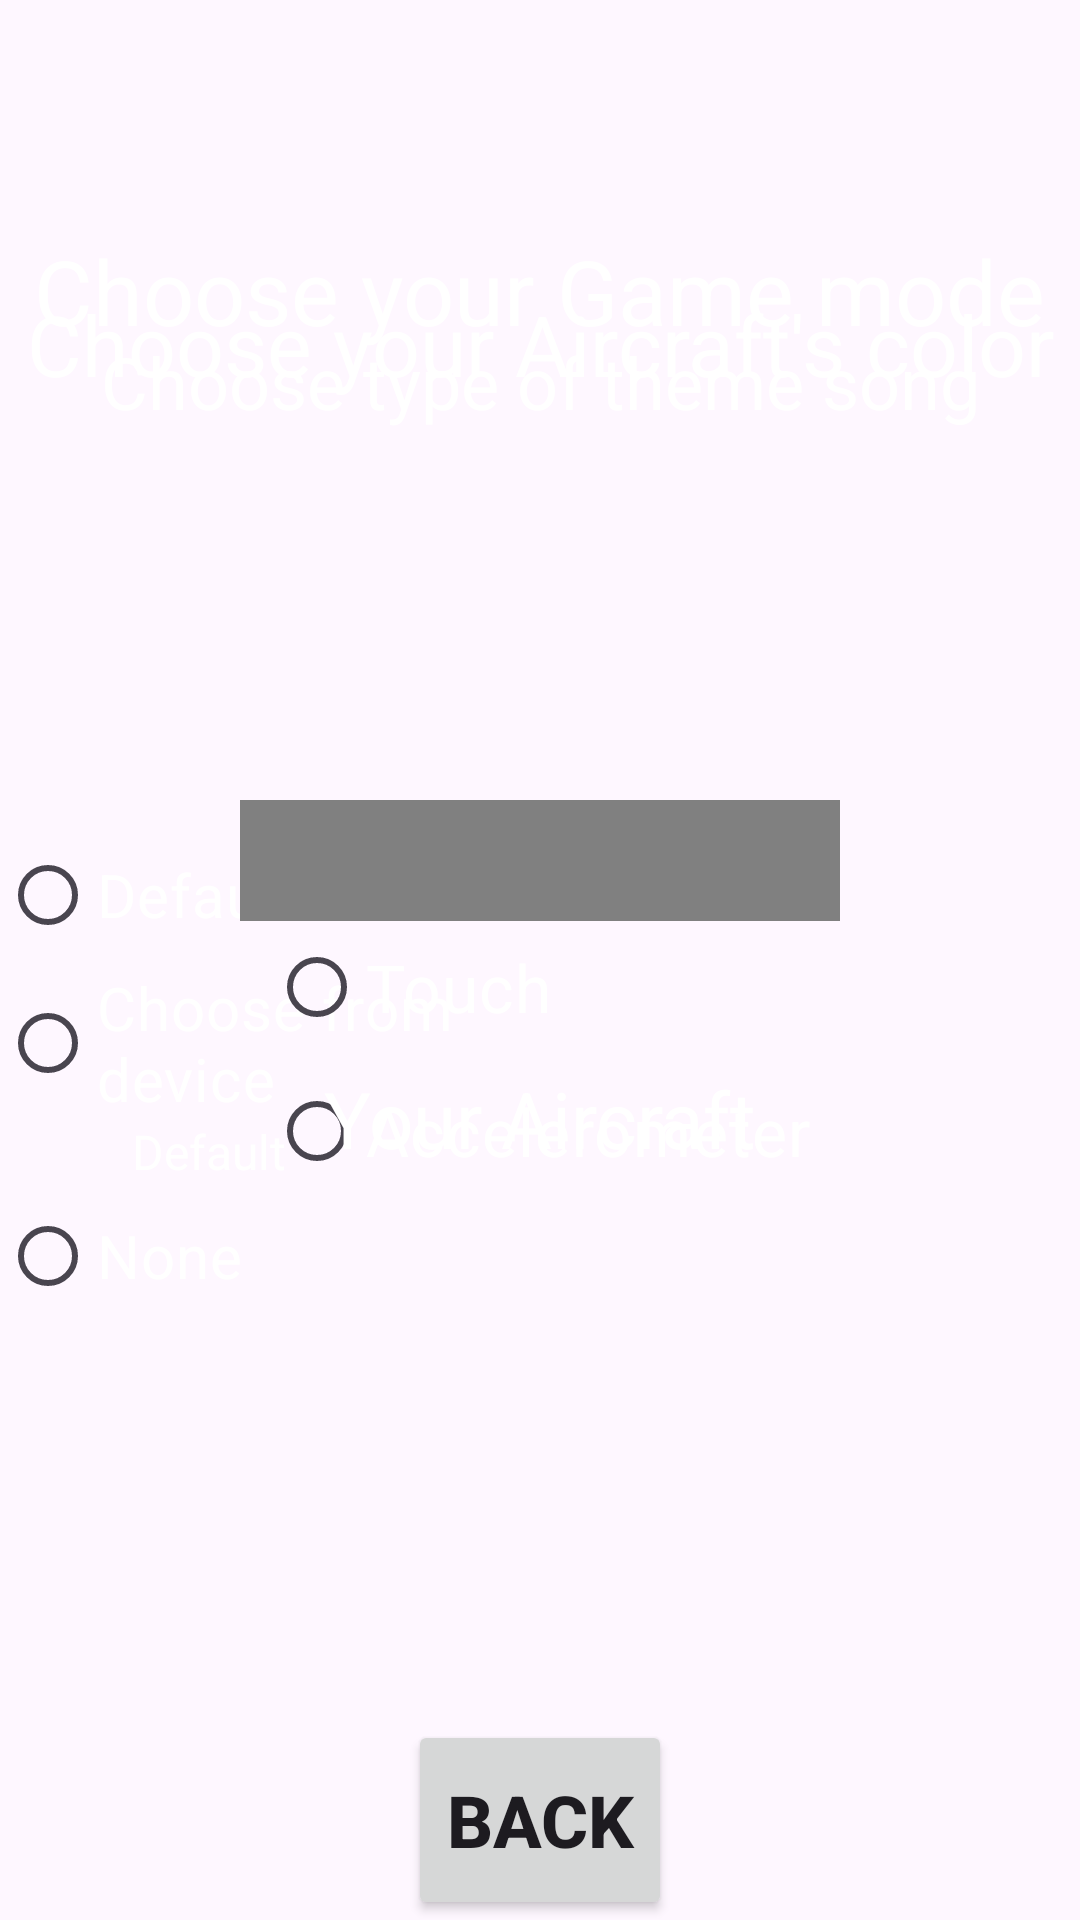

The Android layout XML behind this screen, and the referenced resources:
<!-- AndroidManifest.xml: application theme Theme.BanMayBay -->
<!-- res/layout/activity_setting.xml -->
<?xml version="1.0" encoding="utf-8"?>
<LinearLayout xmlns:android="http://schemas.android.com/apk/res/android"
    xmlns:app="http://schemas.android.com/apk/res-auto"
    xmlns:tools="http://schemas.android.com/tools"
    android:id="@+id/main"
    android:layout_width="match_parent"
    android:layout_height="match_parent"
    android:orientation="vertical"
    tools:context=".activities.Setting"
    android:background="@drawable/background">

    <TabHost
        android:id="@+id/mytab"
        android:layout_width="match_parent"
        android:layout_height="0dp"
        android:layout_weight="40">

        <LinearLayout
            android:layout_width="match_parent"
            android:layout_height="match_parent"
            android:orientation="vertical">

            <TabWidget
                android:id="@android:id/tabs"
                android:layout_width="match_parent"
                android:layout_height="wrap_content" />

            <FrameLayout
                android:id="@android:id/tabcontent"
                android:layout_width="match_parent"
                android:layout_height="match_parent">

                <LinearLayout
                    android:id="@+id/tab1"
                    android:layout_width="match_parent"
                    android:layout_height="match_parent"
                    android:orientation="vertical">

                    <include layout="@layout/tab1" />

                </LinearLayout>

                <LinearLayout
                    android:id="@+id/tab2"
                    android:layout_width="match_parent"
                    android:layout_height="match_parent"
                    android:orientation="vertical">

                    <include layout="@layout/tab2" />

                </LinearLayout>

                <LinearLayout
                    android:id="@+id/tab3"
                    android:layout_width="match_parent"
                    android:layout_height="match_parent"
                    android:orientation="vertical">

                    <include layout="@layout/tab3" />

                </LinearLayout>
            </FrameLayout>
        </LinearLayout>
    </TabHost>

    <androidx.constraintlayout.widget.ConstraintLayout
        android:layout_width="match_parent"
        android:layout_height="wrap_content"
        android:layout_weight="1">

        <Button
            android:id="@+id/buttonOutSetting"
            android:layout_width="wrap_content"
            android:layout_height="match_parent"
            android:text="@string/back"
            android:textSize="24sp"
            android:textStyle="bold"
            app:layout_constraintBottom_toBottomOf="parent"
            app:layout_constraintEnd_toEndOf="parent"
            app:layout_constraintStart_toStartOf="parent"
            app:layout_constraintTop_toTopOf="parent" />

    </androidx.constraintlayout.widget.ConstraintLayout>
</LinearLayout>
<!-- res/layout/tab1.xml (included above) -->
<?xml version="1.0" encoding="utf-8"?>
<LinearLayout xmlns:android="http://schemas.android.com/apk/res/android"
    xmlns:app="http://schemas.android.com/apk/res-auto"
    xmlns:tools="http://schemas.android.com/tools"
    android:layout_width="match_parent"
    android:layout_height="match_parent"
    android:orientation="vertical">

    <androidx.constraintlayout.widget.ConstraintLayout
        android:layout_width="match_parent"
        android:layout_height="0dp"
        android:layout_weight="1">

        <TextView
            android:layout_width="wrap_content"
            android:layout_height="wrap_content"
            android:text="Choose type of theme song"
            android:textSize="24sp"
            android:textColor="@color/white"
            app:layout_constraintBottom_toBottomOf="parent"
            app:layout_constraintEnd_toEndOf="parent"
            app:layout_constraintStart_toStartOf="parent"/>

    </androidx.constraintlayout.widget.ConstraintLayout>

    <LinearLayout
        android:layout_width="match_parent"
        android:layout_height="0dp"
        android:layout_weight="3"
        android:orientation="horizontal">

        <androidx.constraintlayout.widget.ConstraintLayout
            android:layout_height="match_parent"
            android:layout_width="0dp"
            android:layout_weight="1"
            tools:ignore="NestedWeights">

            <RadioGroup
                android:id="@+id/radioGroupMusic"
                android:layout_width="wrap_content"
                android:layout_height="wrap_content"
                app:layout_constraintBottom_toBottomOf="parent"
                app:layout_constraintStart_toStartOf="parent"
                app:layout_constraintTop_toTopOf="parent">

                <RadioButton
                    android:id="@+id/defaultMusic"
                    android:layout_width="wrap_content"
                    android:layout_height="wrap_content"
                    android:text="Default"
                    android:textSize="20sp"
                    android:textColor="@color/white"/>

                <RadioButton
                    android:id="@+id/chooseMusic"
                    android:layout_width="wrap_content"
                    android:layout_height="wrap_content"
                    android:text="Choose from device"
                    android:textSize="20sp"
                    android:textColor="@color/white"/>

                <TextView
                    android:id="@+id/songName"
                    android:layout_width="wrap_content"
                    android:layout_height="wrap_content"
                    android:text="           Default"
                    android:textSize="16sp"
                    android:textColor="@color/white"/>

                <RadioButton
                    android:id="@+id/noMusic"
                    android:layout_width="wrap_content"
                    android:layout_height="wrap_content"
                    android:text="None"
                    android:textSize="20sp"
                    android:textColor="@color/white"/>

            </RadioGroup>

        </androidx.constraintlayout.widget.ConstraintLayout>

        <androidx.constraintlayout.widget.ConstraintLayout
            android:layout_width="0dp"
            android:layout_height="match_parent"
            android:layout_weight="1"
            android:paddingVertical="30dp"
            android:paddingStart="30dp"
            android:paddingEnd="10dp">

            <ListView
                android:id="@+id/listMusic"
                android:visibility="invisible"
                android:layout_width="match_parent"
                android:layout_height="match_parent"
                android:divider="@android:color/transparent"
                android:dividerHeight="30dp"/>

        </androidx.constraintlayout.widget.ConstraintLayout>

    </LinearLayout>

</LinearLayout>
<!-- res/layout/tab2.xml (included above) -->
<?xml version="1.0" encoding="utf-8"?>
<LinearLayout xmlns:android="http://schemas.android.com/apk/res/android"
    xmlns:app="http://schemas.android.com/apk/res-auto"
    xmlns:tools="http://schemas.android.com/tools"
    android:layout_width="match_parent"
    android:layout_height="match_parent"
    android:orientation="vertical">

    <androidx.constraintlayout.widget.ConstraintLayout
        android:layout_width="match_parent"
        android:layout_height="100dp"
        android:layout_weight="1">

        <TextView
            android:id="@+id/textView"
            android:layout_width="wrap_content"
            android:layout_height="wrap_content"
            android:text="Choose your Game mode"
            android:textColor="@color/white"
            android:textSize="30sp"
            app:layout_constraintBottom_toBottomOf="parent"
            app:layout_constraintEnd_toEndOf="parent"
            app:layout_constraintStart_toStartOf="parent"
            app:layout_constraintTop_toTopOf="parent" />

    </androidx.constraintlayout.widget.ConstraintLayout>

    <androidx.constraintlayout.widget.ConstraintLayout
        android:layout_width="match_parent"
        android:layout_height="100dp"
        android:layout_weight="3">

        <RadioGroup
            android:id="@+id/radioGroup"
            android:layout_width="wrap_content"
            android:layout_height="wrap_content"
            app:layout_constraintBottom_toBottomOf="parent"
            app:layout_constraintEnd_toEndOf="parent"
            app:layout_constraintStart_toStartOf="parent"
            app:layout_constraintTop_toTopOf="parent"
            app:layout_constraintVertical_bias="0.26999998">

            <RadioButton
                android:id="@+id/joystick"
                android:layout_width="match_parent"
                android:layout_height="wrap_content"
                android:text="Joystick"
                android:textColor="@color/white"
                android:textSize="22sp" />

            <RadioButton
                android:id="@+id/touch"
                android:layout_width="match_parent"
                android:layout_height="wrap_content"
                android:text="Touch"
                android:textColor="@color/white"
                android:textSize="22sp" />

            <RadioButton
                android:id="@+id/accelerometer"
                android:layout_width="match_parent"
                android:layout_height="wrap_content"
                android:text="Accelerometer"
                android:textColor="@color/white"
                android:textSize="22sp" />
        </RadioGroup>

    </androidx.constraintlayout.widget.ConstraintLayout>

</LinearLayout>
<!-- res/layout/tab3.xml (included above) -->
<?xml version="1.0" encoding="utf-8"?>
<LinearLayout xmlns:android="http://schemas.android.com/apk/res/android"
    xmlns:app="http://schemas.android.com/apk/res-auto"
    xmlns:tools="http://schemas.android.com/tools"
    android:layout_width="match_parent"
    android:layout_height="match_parent"
    android:orientation="vertical">

    <androidx.constraintlayout.widget.ConstraintLayout
        android:layout_width="match_parent"
        android:layout_height="0dp"
        android:layout_weight="4">

        <TextView
            android:id="@+id/textView"
            android:layout_width="wrap_content"
            android:layout_height="wrap_content"
            android:text="Choose your Aircraft's color"
            android:textColor="@color/white"
            android:textSize="28sp"
            app:layout_constraintBottom_toBottomOf="parent"
            app:layout_constraintEnd_toEndOf="parent"
            app:layout_constraintStart_toStartOf="parent"
            app:layout_constraintTop_toTopOf="parent" />

    </androidx.constraintlayout.widget.ConstraintLayout>

    <androidx.constraintlayout.widget.ConstraintLayout
        android:layout_width="match_parent"
        android:layout_height="0dp"
        android:layout_weight="2"
        android:paddingHorizontal="80dp">

        <EditText
            android:id="@+id/editText"
            android:layout_width="match_parent"
            android:layout_height="wrap_content"
            android:background="@color/gray"
            android:focusable="false"
            android:gravity="left"
            android:textSize="30sp"
            app:layout_constraintBottom_toBottomOf="parent"
            app:layout_constraintEnd_toEndOf="parent"
            app:layout_constraintStart_toStartOf="parent"
            app:layout_constraintTop_toTopOf="parent"
            tools:ignore="RtlHardcoded" />

        <Spinner
            android:id="@+id/spinner"
            android:layout_width="match_parent"
            android:layout_height="wrap_content"
            app:layout_constraintBottom_toBottomOf="parent"
            app:layout_constraintEnd_toEndOf="parent"
            app:layout_constraintHorizontal_bias="0.0"
            app:layout_constraintStart_toStartOf="parent"
            app:layout_constraintTop_toTopOf="parent" />
    </androidx.constraintlayout.widget.ConstraintLayout>

    <androidx.constraintlayout.widget.ConstraintLayout
        android:layout_width="match_parent"
        android:layout_height="0dp"
        android:layout_weight="1">

        <TextView
            android:layout_width="wrap_content"
            android:layout_height="wrap_content"
            android:text="Your Aircraft"
            android:textColor="@color/white"
            android:textSize="26sp"
            app:layout_constraintBottom_toBottomOf="parent"
            app:layout_constraintEnd_toEndOf="parent"
            app:layout_constraintStart_toStartOf="parent"
            app:layout_constraintTop_toTopOf="parent" />

    </androidx.constraintlayout.widget.ConstraintLayout>

    <androidx.constraintlayout.widget.ConstraintLayout
        android:layout_width="match_parent"
        android:layout_height="0dp"
        android:layout_weight="3"
        android:paddingHorizontal="50dp"
        android:paddingVertical="30dp">

        <ImageView
            android:id="@+id/imageView"
            android:layout_width="match_parent"
            android:layout_height="match_parent"
            app:layout_constraintBottom_toBottomOf="parent"
            app:layout_constraintEnd_toEndOf="parent"
            app:layout_constraintStart_toStartOf="parent"
            app:layout_constraintTop_toTopOf="parent"
            tools:srcCompat="@tools:sample/avatars" />
    </androidx.constraintlayout.widget.ConstraintLayout>

</LinearLayout>
<!-- resources referenced by this layout -->
<resources>
  <color name="gray">#808080</color>
  <color name="white">#FFFFFF</color>
  <string name="back">Back</string>
  <style name="Theme.BanMayBay" parent="Base.Theme.BanMayBay" />
  <style name="Base.Theme.BanMayBay" parent="Theme.Material3.Light">
          
          
      </style>
</resources>
